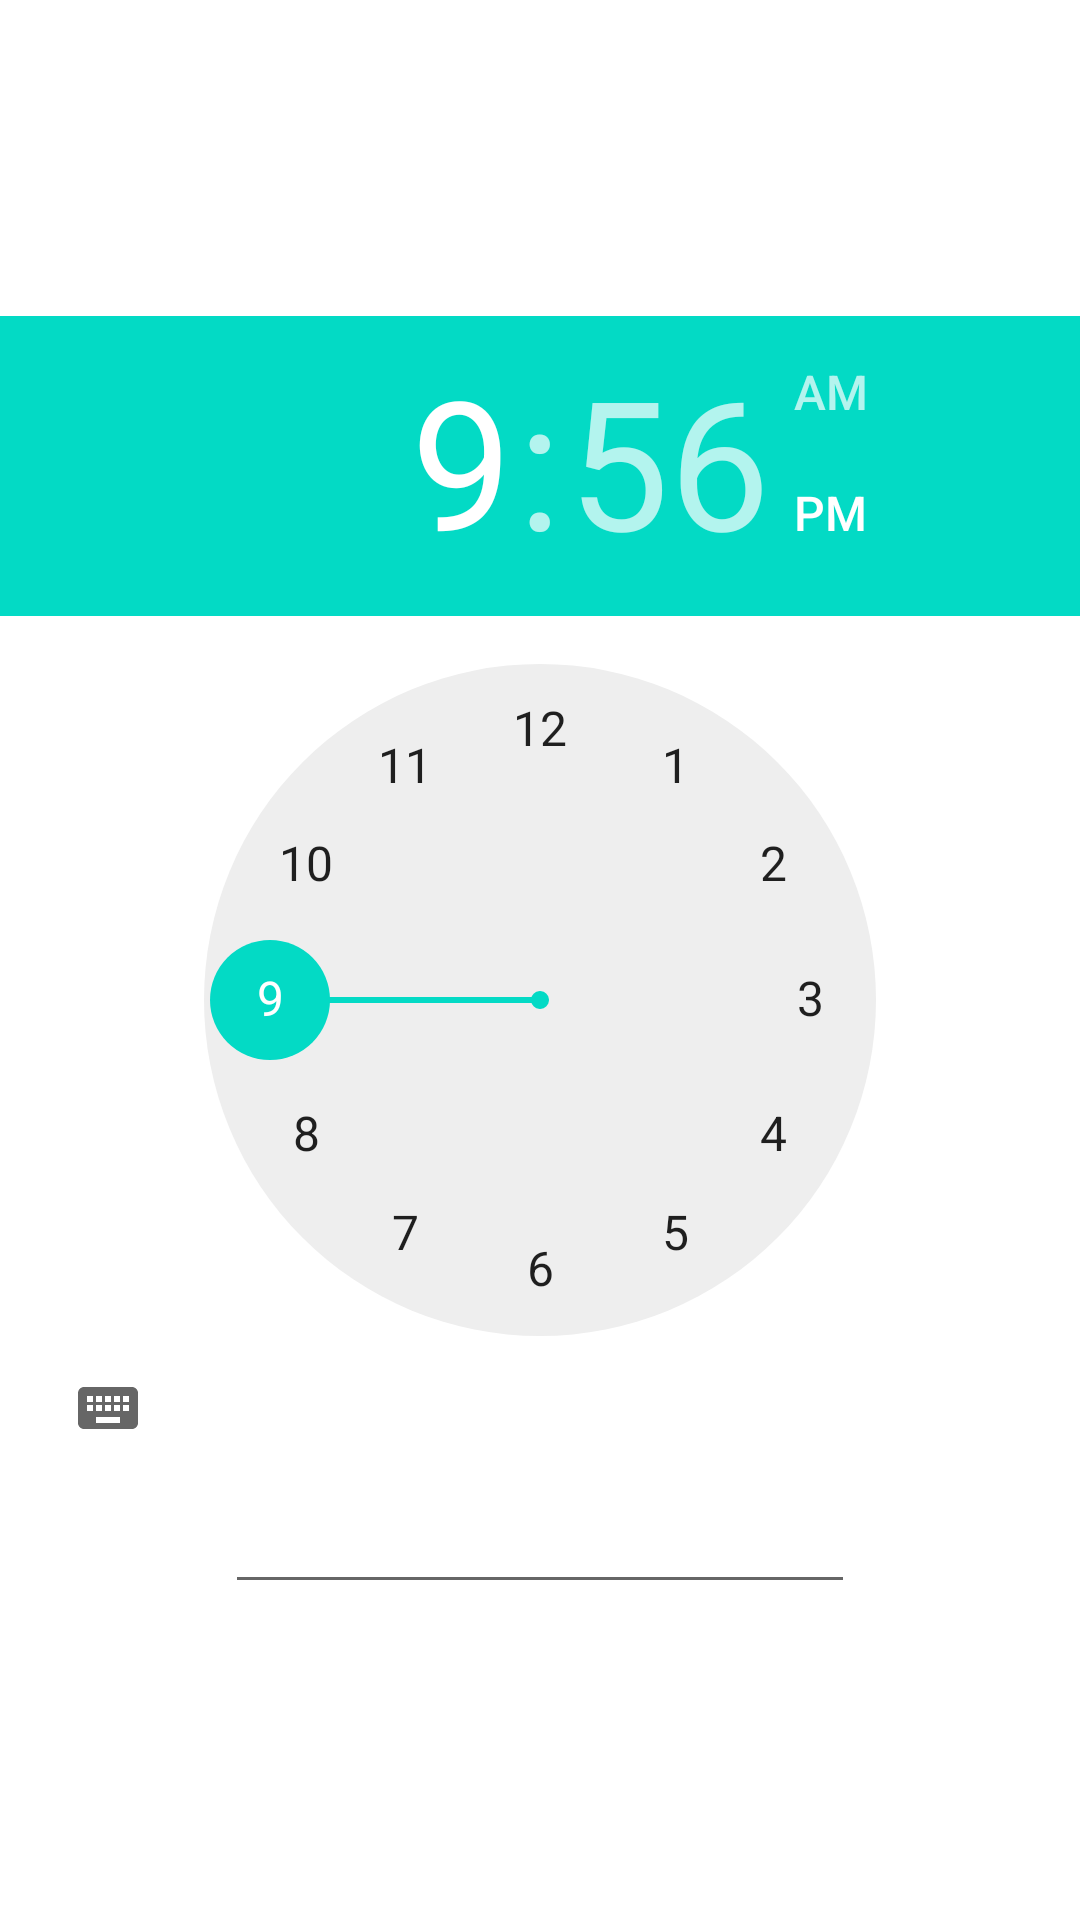

Android layout source for this screen:
<!-- AndroidManifest.xml: application theme Theme.FinalExam2022 -->
<!-- res/layout/pending_intent_timepickerdlg.xml -->
<?xml version="1.0" encoding="utf-8"?>
<LinearLayout xmlns:android="http://schemas.android.com/apk/res/android"
    android:orientation="vertical"
    android:layout_width="match_parent"
    android:layout_height="match_parent"
    android:gravity="center">
    <TimePicker
        android:id="@+id/timePicker"
        android:timePickerMode="clock"
        android:layout_width="match_parent"
        android:layout_height="wrap_content"/>
    <EditText
        android:id="@+id/message"
        android:ems="10"
        android:layout_width="wrap_content"
        android:layout_height="wrap_content"
        />

</LinearLayout>
<!-- resources referenced by this layout -->
<resources>
  <style name="Theme.FinalExam2022" parent="Theme.MaterialComponents.DayNight.DarkActionBar">
          
          <item name="colorPrimary">@color/purple_500</item>
          <item name="colorPrimaryVariant">@color/purple_700</item>
          <item name="colorOnPrimary">@color/white</item>
          
          <item name="colorSecondary">@color/teal_200</item>
          <item name="colorSecondaryVariant">@color/teal_700</item>
          <item name="colorOnSecondary">@color/black</item>
          
          <item name="android:statusBarColor" tools:targetApi="l">?attr/colorPrimaryVariant</item>
          
      </style>
  <!-- not gathered from this repository: default colours our renderer supplied (Android Studio template values) -->
  <color name="purple_500">#FF6200EE</color>
  <color name="purple_700">#FF3700B3</color>
  <color name="teal_200">#FF03DAC5</color>
  <color name="teal_700">#FF018786</color>
  <color name="black">#FF000000</color>
  <color name="white">#FFFFFFFF</color>
</resources>
